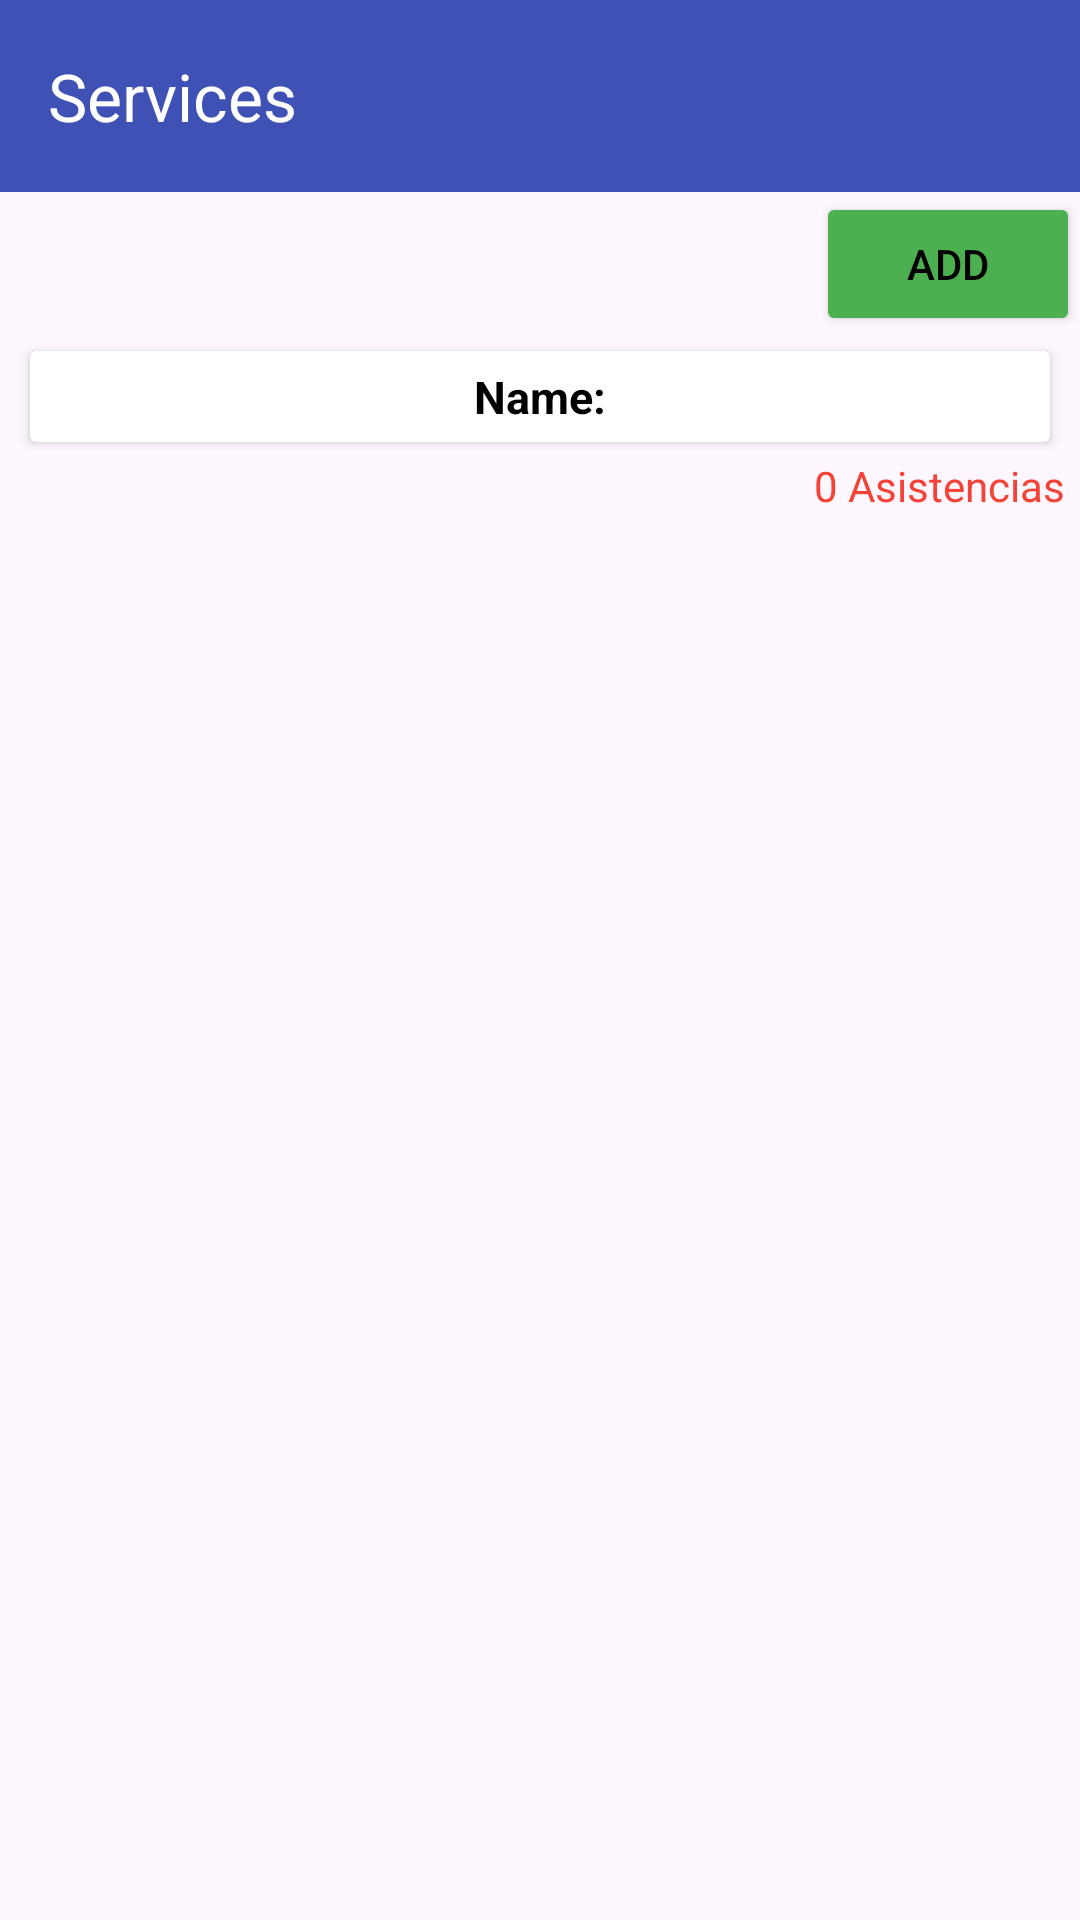

Write the Android layout XML for this screen, with the resource values it uses.
<!-- AndroidManifest.xml: application theme Theme.Mediclic -->
<!-- res/layout/activity_ver_tratamientos.xml -->
<?xml version="1.0" encoding="utf-8"?>
<RelativeLayout xmlns:android="http://schemas.android.com/apk/res/android"
    xmlns:app="http://schemas.android.com/apk/res-auto"
    xmlns:tools="http://schemas.android.com/tools"
    android:layout_width="match_parent"
    android:layout_height="match_parent"
    tools:context=".Tratamientos.Ver_tratamientos">

    <androidx.appcompat.widget.Toolbar
        android:id="@+id/toolbar"
        android:layout_width="match_parent"
        android:layout_height="wrap_content"
        android:background="?attr/colorPrimary"
        android:minHeight="?attr/actionBarSize"
        android:theme="?attr/actionBarTheme"
        app:title="@string/home_op3"
        app:titleTextColor="#FFFFFF"
        app:navigationIcon="@drawable/baseline_circle_left"
        />

    <LinearLayout
        android:layout_width="match_parent"
        android:layout_height="wrap_content"
        android:id="@+id/layout_opciones"
        android:layout_below="@id/toolbar"
        android:orientation="horizontal"
        android:gravity="end"
        >

        <Button
            android:id="@+id/add_tratamientos"
            android:layout_width="wrap_content"
            android:layout_height="wrap_content"
            android:text="@string/btn_add"
            android:backgroundTint="@color/success"

            >
        </Button>

    </LinearLayout>

    <androidx.cardview.widget.CardView
        android:layout_width="match_parent"
        android:layout_height="wrap_content"
        android:layout_marginLeft="10dp"
        android:layout_marginRight="10dp"
        android:layout_marginTop="5dp"
        android:layout_marginBottom="5dp"
        android:layout_below="@id/layout_opciones"
        android:id="@+id/cardview_nombre"
        >

        <TextView
            android:layout_width="match_parent"
            android:layout_height="wrap_content"
            android:text="@string/text_name"
            android:textStyle="bold"
            android:textSize="15sp"
            android:gravity="center"
            android:padding="5dp"
            android:id="@+id/txt_nombre"
            >
        </TextView>

    </androidx.cardview.widget.CardView>

    <TextView
        android:layout_width="match_parent"
        android:layout_height="wrap_content"
        android:text="0 Asistencias"
        android:gravity="end"
        android:layout_below="@id/cardview_nombre"
        android:id="@+id/txt_contador"
        android:textColor="@color/danger"
        android:layout_marginEnd="5dp"
        >
    </TextView>

    <LinearLayout
        android:layout_width="match_parent"
        android:layout_height="wrap_content"
        android:orientation="vertical"
        android:id="@+id/layout_cargar"
        android:layout_below="@id/txt_contador"
        >
        <ProgressBar
            android:layout_width="match_parent"
            android:layout_height="wrap_content"
            android:id="@+id/progressBar"
            android:indeterminate="true"
            android:visibility="gone"
            />

        <TextView
            android:id="@+id/txt_sinresultados"
            android:gravity="center"
            android:layout_width="match_parent"
            android:layout_height="wrap_content"
            android:text="Aún no hay tratamientos..."
            android:visibility="gone"
            />

    </LinearLayout>

    <androidx.recyclerview.widget.RecyclerView
        android:layout_width="match_parent"
        android:layout_height="match_parent"
        android:layout_below="@id/layout_cargar"
        android:id="@+id/recyclerview_tratamientos"
        >

    </androidx.recyclerview.widget.RecyclerView>

</RelativeLayout>
<!-- resources referenced by this layout -->
<resources>
  <color name="danger">#F44336</color>
  <color name="success">#4CAF50</color>
  <string name="btn_add"> Add</string>
  <string name="home_op3">Services</string>
  <string name="text_name">Name:</string>
  <style name="Theme.Mediclic" parent="Base.Theme.Mediclic" />
  <style name="Base.Theme.Mediclic" parent="Theme.Material3.Light.NoActionBar">
          
          
          <item name="colorPrimary">@color/proyecto_light</item>
  
  
          <item name="android:textColorPrimary">@color/black</item>
          <item name="android:textColor">@color/black</item>
      </style>
  <color name="proyecto_light">#3F51B5</color>
  <color name="black">#FF000000</color>
</resources>
